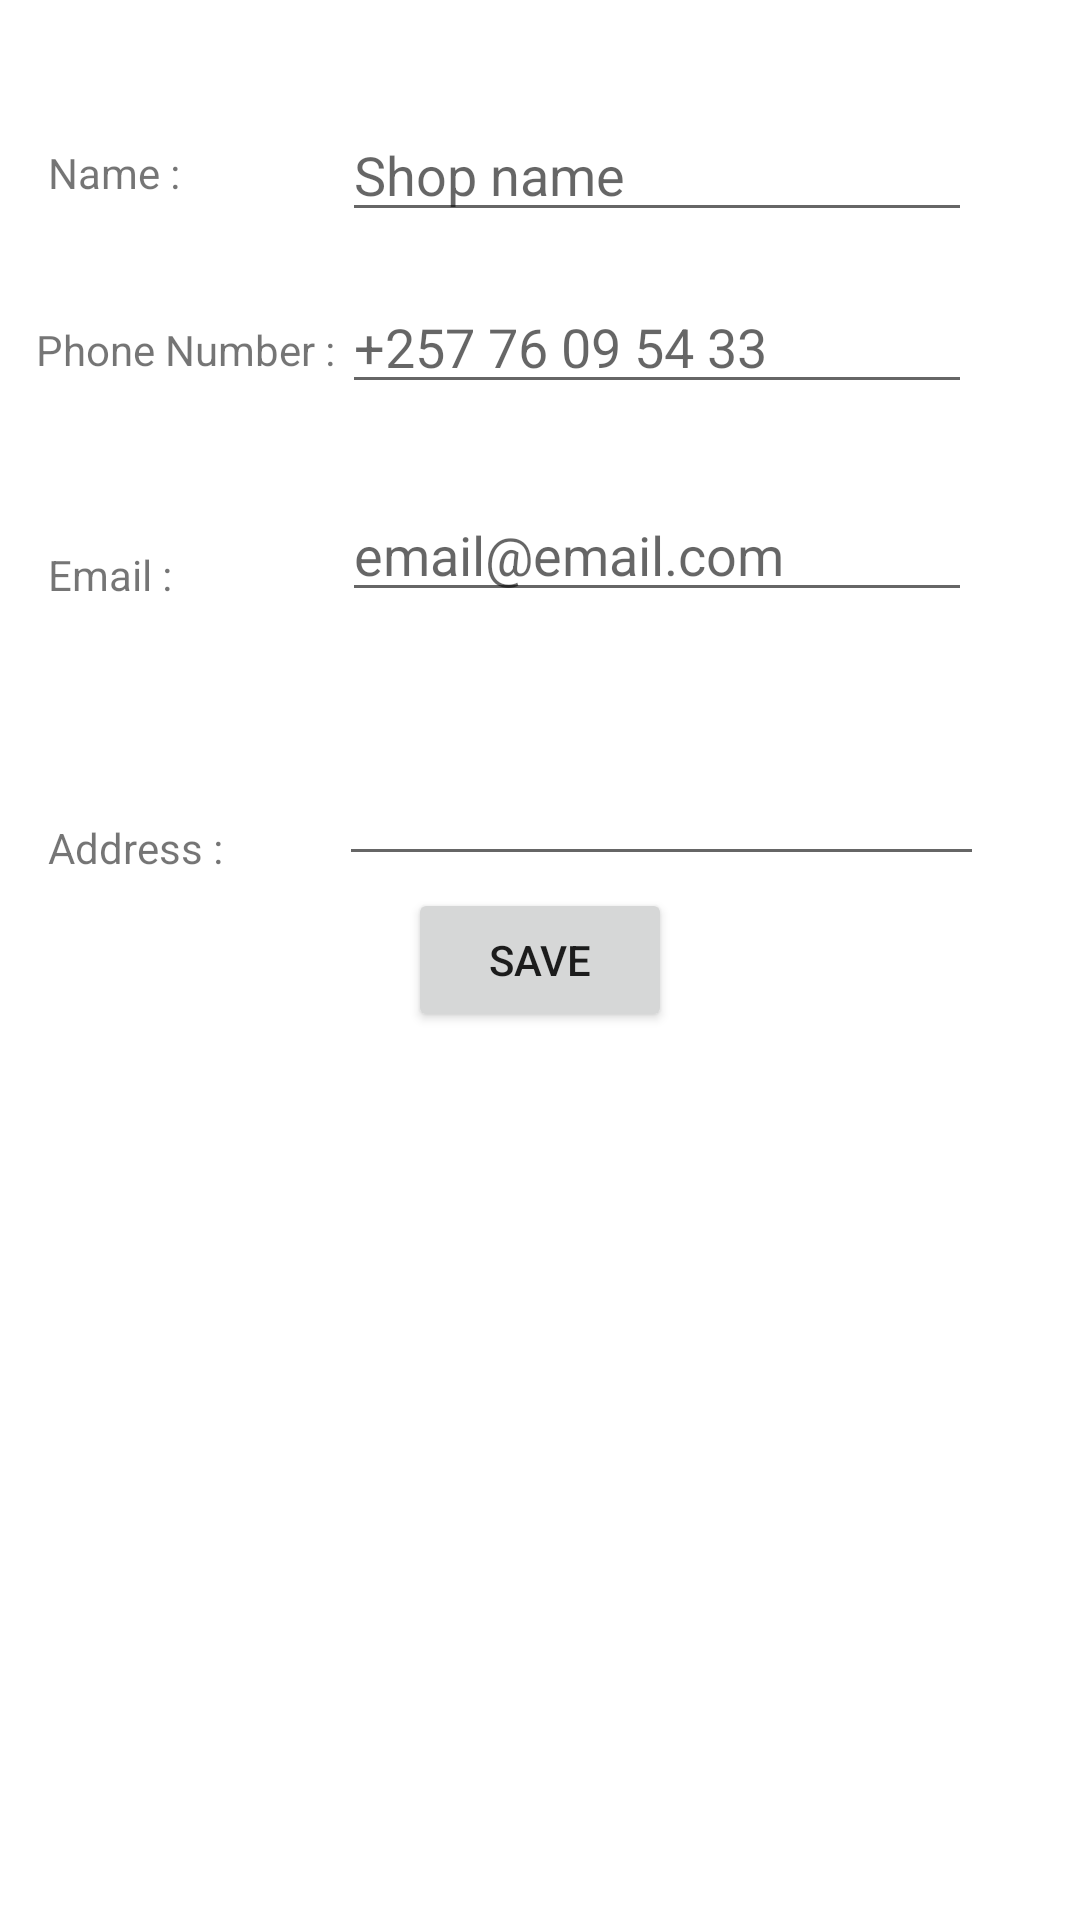

Here is an Android app screen rendered from its layout file. Give the layout XML and the strings, colors and styles it references.
<!-- AndroidManifest.xml: application theme Theme.OBRPOS -->
<!-- res/layout/activity_shop_config_details.xml -->
<?xml version="1.0" encoding="utf-8"?>
<androidx.constraintlayout.widget.ConstraintLayout xmlns:android="http://schemas.android.com/apk/res/android"
    xmlns:app="http://schemas.android.com/apk/res-auto"
    xmlns:tools="http://schemas.android.com/tools"
    android:layout_width="match_parent"
    android:layout_height="match_parent">

    <TextView
        android:id="@+id/tvShopName"
        android:layout_width="wrap_content"
        android:layout_height="wrap_content"
        android:layout_marginStart="16dp"
        android:layout_marginTop="48dp"
        android:text="Name :"
        app:layout_constraintStart_toStartOf="parent"
        app:layout_constraintTop_toTopOf="parent" />

    <TextView
        android:id="@+id/tvPhoneNumber"
        android:layout_width="wrap_content"
        android:layout_height="wrap_content"
        android:layout_marginStart="12dp"
        android:layout_marginTop="40dp"
        android:text="Phone Number :"
        app:layout_constraintStart_toStartOf="parent"
        app:layout_constraintTop_toBottomOf="@+id/tvShopName" />

    <TextView
        android:id="@+id/tvAddress"
        android:layout_width="wrap_content"
        android:layout_height="wrap_content"
        android:layout_marginStart="16dp"
        android:layout_marginTop="72dp"
        android:text="Address :"
        app:layout_constraintStart_toStartOf="parent"
        app:layout_constraintTop_toBottomOf="@+id/tvEmail" />

    <EditText
        android:id="@+id/edAddress"
        android:layout_width="215dp"
        android:layout_height="64dp"
        android:layout_marginTop="24dp"
        android:layout_marginEnd="32dp"
        android:ems="10"
        android:gravity="start|top"
        android:inputType="textMultiLine"
        app:layout_constraintEnd_toEndOf="parent"
        app:layout_constraintTop_toBottomOf="@+id/edEmailAddress" />

    <EditText
        android:id="@+id/edShopName"
        android:layout_width="wrap_content"
        android:layout_height="wrap_content"
        android:layout_marginTop="36dp"
        android:layout_marginEnd="36dp"
        android:ems="10"
        android:hint="Shop name"
        android:inputType="textPersonName"
        app:layout_constraintEnd_toEndOf="parent"
        app:layout_constraintTop_toTopOf="parent" />

    <TextView
        android:id="@+id/tvEmail"
        android:layout_width="wrap_content"
        android:layout_height="wrap_content"
        android:layout_marginStart="16dp"
        android:layout_marginTop="56dp"
        android:text="Email :"
        app:layout_constraintStart_toStartOf="parent"
        app:layout_constraintTop_toBottomOf="@+id/tvPhoneNumber" />


    <EditText
        android:id="@+id/edEmailAddress"
        android:layout_width="wrap_content"
        android:layout_height="wrap_content"
        android:layout_marginTop="28dp"
        android:layout_marginEnd="36dp"
        android:ems="10"
        android:hint="email@email.com"
        android:inputType="textEmailAddress"
        app:layout_constraintEnd_toEndOf="parent"
        app:layout_constraintTop_toBottomOf="@+id/edPhoneNumber" />

    <EditText
        android:id="@+id/edPhoneNumber"
        android:layout_width="wrap_content"
        android:layout_height="wrap_content"
        android:layout_marginTop="16dp"
        android:layout_marginEnd="36dp"
        android:ems="10"
        android:hint="+257 76 09 54 33"
        android:inputType="phone"
        app:layout_constraintEnd_toEndOf="parent"
        app:layout_constraintTop_toBottomOf="@+id/edShopName" />

    <Button
        android:id="@+id/btSave"
        android:layout_width="wrap_content"
        android:layout_height="wrap_content"
        android:layout_marginBottom="296dp"
        android:text="Save"
        app:layout_constraintBottom_toBottomOf="parent"
        app:layout_constraintEnd_toEndOf="parent"
        app:layout_constraintStart_toStartOf="parent" />

</androidx.constraintlayout.widget.ConstraintLayout>
<!-- resources referenced by this layout -->
<resources>
  <style name="Theme.OBRPOS" parent="Theme.MaterialComponents.DayNight.DarkActionBar">
          
          <item name="colorPrimary">@color/purple_500</item>
          <item name="colorPrimaryVariant">@color/purple_700</item>
          <item name="colorOnPrimary">@color/white</item>
          
          <item name="colorSecondary">@color/teal_200</item>
          <item name="colorSecondaryVariant">@color/teal_700</item>
          <item name="colorOnSecondary">@color/black</item>
          
          <item name="android:statusBarColor" tools:targetApi="l">?attr/colorPrimaryVariant</item>
          
      </style>
  <!-- not gathered from this repository: default colours our renderer supplied (Android Studio template values) -->
  <color name="purple_500">#FF6200EE</color>
  <color name="purple_700">#FF3700B3</color>
  <color name="teal_200">#FF03DAC5</color>
  <color name="teal_700">#FF018786</color>
  <color name="black">#FF000000</color>
  <color name="white">#FFFFFFFF</color>
</resources>
